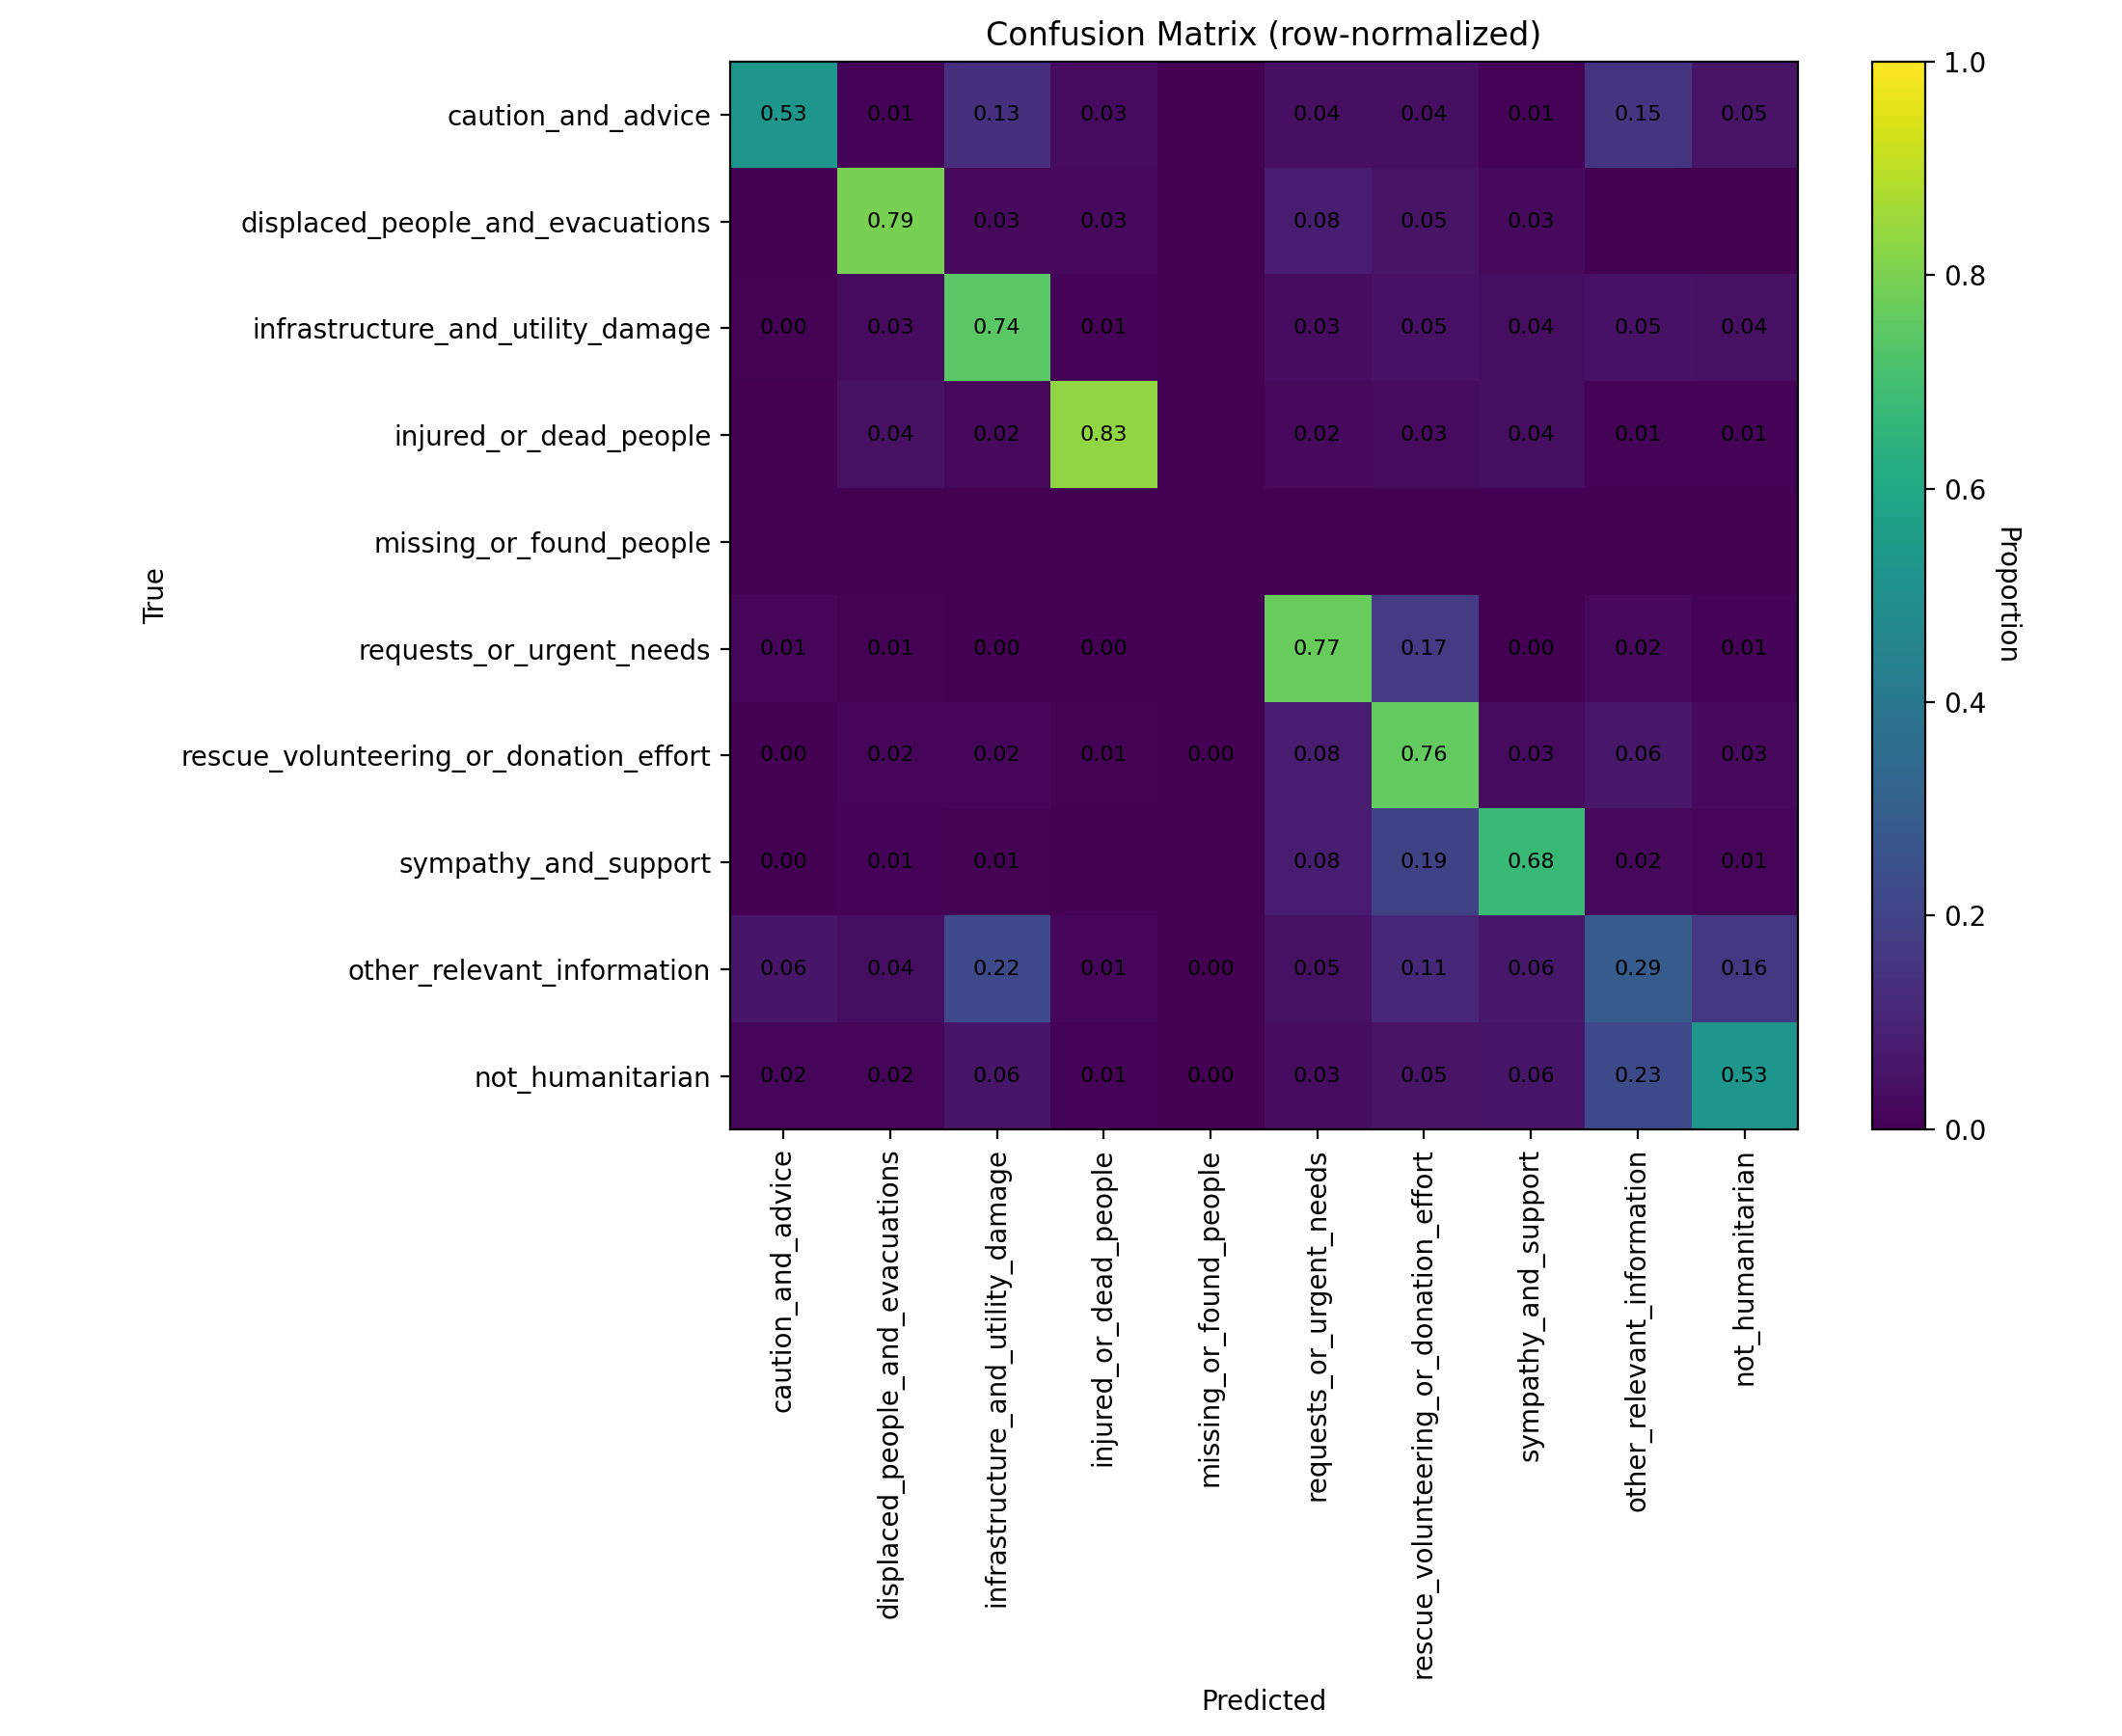

Values plotted in this chart, from the file beside it:
class_label, caution_and_advice, displaced_people_and_evacuations, infrastructure_and_utility_damage, injured_or_dead_people, missing_or_found_people, requests_or_urgent_needs, rescue_volunteering_or_donation_effort, sympathy_and_support, other_relevant_information, not_humanitarian
caution_and_advice, 0.5258, 0.01031, 0.134, 0.03093, 0.0, 0.04124, 0.04124, 0.01031, 0.1546, 0.05155
displaced_people_and_evacuations, 0.0, 0.7949, 0.02564, 0.02564, 0.0, 0.07692, 0.05128, 0.02564, 0.0, 0.0
infrastructure_and_utility_damage, 0.004831, 0.02899, 0.744, 0.009662, 0.0, 0.03382, 0.04831, 0.03865, 0.04831, 0.04348
injured_or_dead_people, 0.0, 0.04331, 0.01969, 0.8346, 0.0, 0.02362, 0.02756, 0.03543, 0.007874, 0.007874
missing_or_found_people, 0.0, 0.0, 0.0, 0.0, 0.0, 0.0, 0.0, 0.0, 0.0, 0.0
requests_or_urgent_needs, 0.01453, 0.007264, 0.002421, 0.002421, 0.0, 0.7676, 0.1719, 0.002421, 0.02179, 0.009685
rescue_volunteering_or_donation_effort, 0.002995, 0.0173, 0.01697, 0.006656, 0.0006656, 0.07787, 0.7591, 0.02928, 0.0629, 0.02629
sympathy_and_support, 0.003419, 0.008547, 0.005128, 0.0, 0.0, 0.08034, 0.1915, 0.6786, 0.02051, 0.01197
other_relevant_information, 0.05979, 0.03587, 0.2197, 0.01196, 0.001495, 0.04634, 0.1106, 0.06278, 0.29, 0.1614
not_humanitarian, 0.01567, 0.01881, 0.05643, 0.009404, 0.003135, 0.03448, 0.05329, 0.05643, 0.2257, 0.5266
